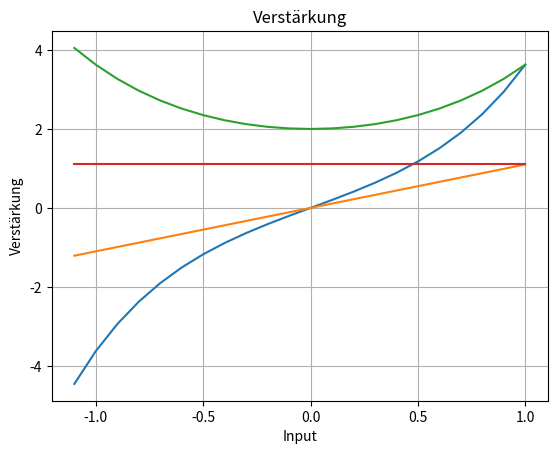

Python code for this plot:
import numpy as np
import scipy.io.wavfile as wav
from pathlib import Path
import matplotlib.pyplot as plt


#a = 1 # Eingangsvorverstärkung
#b = 1 # Arbeitspunkt


#input = input.astype(np.float32)
input = np.arange(-1.1, 1.1, 0.1)
print(f"input= {input}")


def make_non_linear(input_array, a, b):
    output_array = []
    output_array = np.sinh(a*input_array+b)
    print(f"output_array= {output_array}")
    return output_array



def make_plots(x,y, xlabel, ylabel):
    #Übertragung
    plt.plot(x, y)
    plt.plot(x, 1.1*x) #Hilfsgerade, die überstiegen werden muss für Verstärkung >1.1
    plt.xlabel(xlabel)
    plt.ylabel(ylabel)
    plt.title("Übertragung")
    plt.grid(True)
    plt.show()

    #Verstärkung
    plt.plot(x, y/x)
    plt. plot(x, x/x*1.1)
    plt.xlabel("Input")
    plt.ylabel("Verstärkung")
    plt.title("Verstärkung")
    plt.grid(True)
    plt.show()

a, b = 2, 0

make_plots(input, make_non_linear(input, a, b), "Input", "Output")

#make_plots(input, make_non_linear(input, a, b), "Input", "Output")
